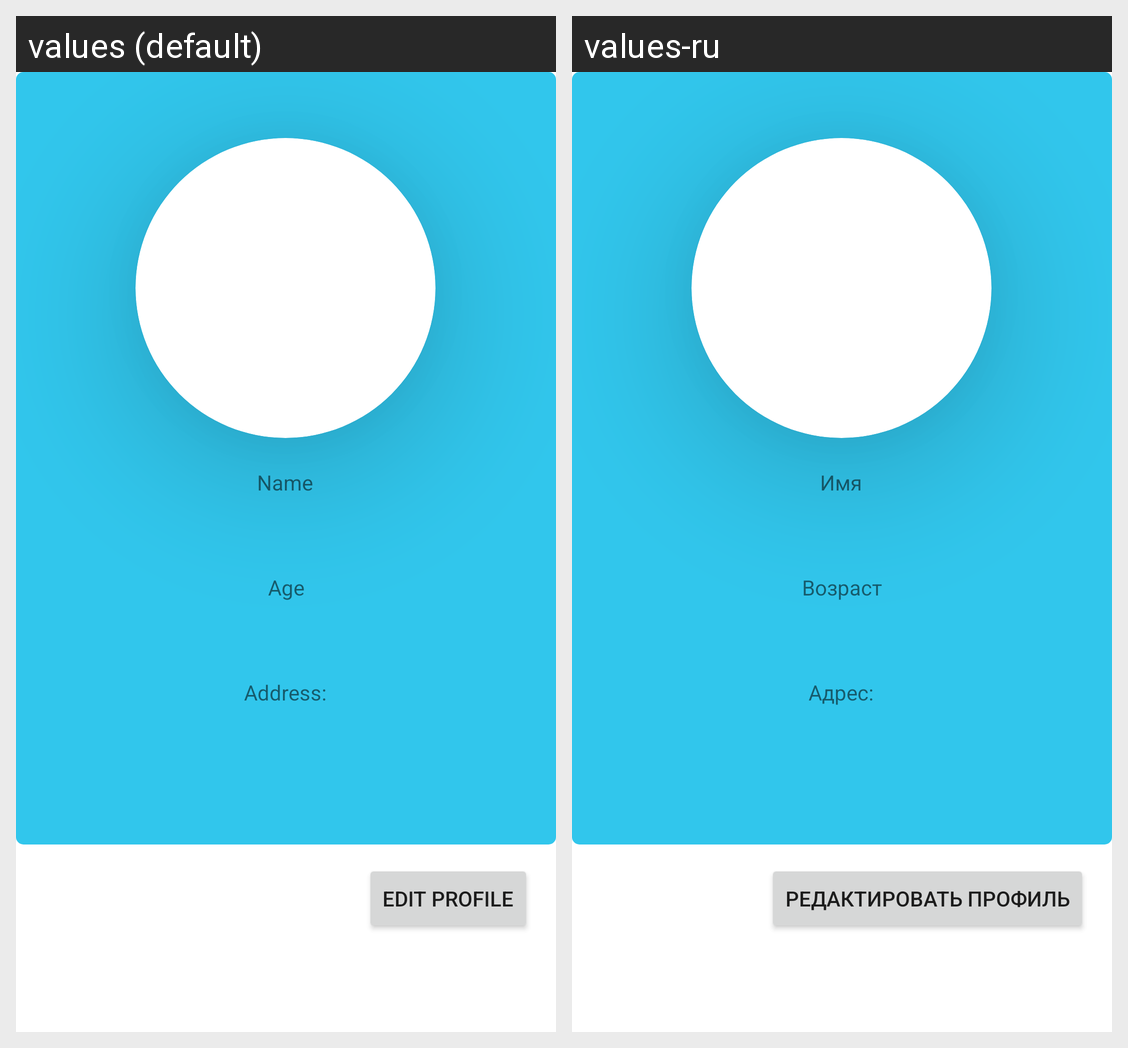

This grid shows one Android layout under two languages. Give, for every string resource on the screen, its name, the default text and each shown locale's text.
Android screen res/layout/fragment_current_profile.xml rendered under 2 locales, left to right: values (default), values-ru. Device: Nexus 5 (rendered at 1080×1920; each locale shown at half size, 540×960, under a caption strip naming it); theme Theme.TeamSport.
Strings drawn on this screen, with the default value and each locale's value (text and hints the layout hard-codes, and strings that could not be matched under every locale, appear in the picture but are not listed):

edit_profile
  values: Edit Profile
  values-ru: Редактировать профиль

name
  values: Name
  values-ru: Имя

age
  values: Age
  values-ru: Возраст

address
  values: Address:
  values-ru: Адрес:
